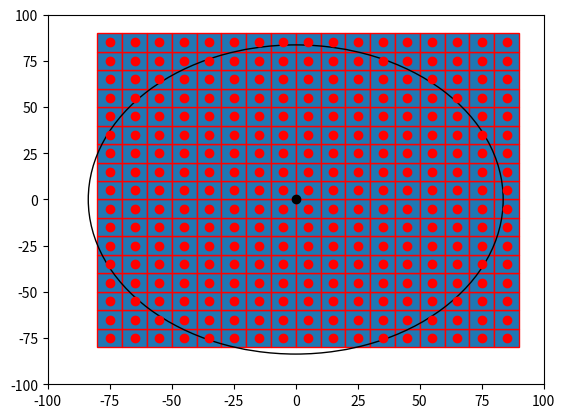

Source code (Python):

import numpy as np
import matplotlib.pyplot as plt
import matplotlib.patches as mpatches

bounding_box_1=np.array([[ -85, -85],[ -75, -85],[ -65, -85],[ -55, -85],[ -45, -85],[ -35, -85],[ -25, -85],[ -15, -85],[ -5, -85],[ 5, -85],[ 15, -85],[ 25, -85],[ 35, -85],[ 45, -85],[ 55, -85],[ 65, -85],[ 75, -85],[ -85, -75],[ -75, -75],[ -65, -75],[ -55, -75],[ -45, -75],[ -35, -75],[ -25, -75],[ -15, -75],[ -5, -75],[ 5, -75],[ 15, -75],[ 25, -75],[ 35, -75],[ 45, -75],[ 55, -75],[ 65, -75],[ 75, -75],[ -85, -65],[ -75, -65],[ -65, -65],[ -55, -65],[ -45, -65],[ -35, -65],[ -25, -65],[ -15, -65],[ -5, -65],[ 5, -65],[ 15, -65],[ 25, -65],[ 35, -65],[ 45, -65],[ 55, -65],[ 65, -65],[ 75, -65],[ -85, -55],[ -75, -55],[ -65, -55],[ -55, -55],[ -45, -55],[ -35, -55],[ -25, -55],[ -15, -55],[ -5, -55],[ 5, -55],[ 15, -55],[ 25, -55],[ 35, -55],[ 45, -55],[ 55, -55],[ 65, -55],[ 75, -55],[ -85, -45],[ -75, -45],[ -65, -45],[ -55, -45],[ -45, -45],[ -35, -45],[ -25, -45],[ -15, -45],[ -5, -45],[ 5, -45],[ 15, -45],[ 25, -45],[ 35, -45],[ 45, -45],[ 55, -45],[ 65, -45],[ 75, -45],[ -85, -35],[ -75, -35],[ -65, -35],[ -55, -35],[ -45, -35],[ -35, -35],[ -25, -35],[ -15, -35],[ -5, -35],[ 5, -35],[ 15, -35],[ 25, -35],[ 35, -35],[ 45, -35],[ 55, -35],[ 65, -35],[ 75, -35],[ -85, -25],[ -75, -25],[ -65, -25],[ -55, -25],[ -45, -25],[ -35, -25],[ -25, -25],[ -15, -25],[ -5, -25],[ 5, -25],[ 15, -25],[ 25, -25],[ 35, -25],[ 45, -25],[ 55, -25],[ 65, -25],[ 75, -25],[ -85, -15],[ -75, -15],[ -65, -15],[ -55, -15],[ -45, -15],[ -35, -15],[ -25, -15],[ -15, -15],[ -5, -15],[ 5, -15],[ 15, -15],[ 25, -15],[ 35, -15],[ 45, -15],[ 55, -15],[ 65, -15],[ 75, -15],[ -85, -5],[ -75, -5],[ -65, -5],[ -55, -5],[ -45, -5],[ -35, -5],[ -25, -5],[ -15, -5],[ -5, -5],[ 5, -5],[ 15, -5],[ 25, -5],[ 35, -5],[ 45, -5],[ 55, -5],[ 65, -5],[ 75, -5],[ -85, 5],[ -75, 5],[ -65, 5],[ -55, 5],[ -45, 5],[ -35, 5],[ -25, 5],[ -15, 5],[ -5, 5],[ 5, 5],[ 15, 5],[ 25, 5],[ 35, 5],[ 45, 5],[ 55, 5],[ 65, 5],[ 75, 5],[ -85, 15],[ -75, 15],[ -65, 15],[ -55, 15],[ -45, 15],[ -35, 15],[ -25, 15],[ -15, 15],[ -5, 15],[ 5, 15],[ 15, 15],[ 25, 15],[ 35, 15],[ 45, 15],[ 55, 15],[ 65, 15],[ 75, 15],[ -85, 25],[ -75, 25],[ -65, 25],[ -55, 25],[ -45, 25],[ -35, 25],[ -25, 25],[ -15, 25],[ -5, 25],[ 5, 25],[ 15, 25],[ 25, 25],[ 35, 25],[ 45, 25],[ 55, 25],[ 65, 25],[ 75, 25],[ -85, 35],[ -75, 35],[ -65, 35],[ -55, 35],[ -45, 35],[ -35, 35],[ -25, 35],[ -15, 35],[ -5, 35],[ 5, 35],[ 15, 35],[ 25, 35],[ 35, 35],[ 45, 35],[ 55, 35],[ 65, 35],[ 75, 35],[ -85, 45],[ -75, 45],[ -65, 45],[ -55, 45],[ -45, 45],[ -35, 45],[ -25, 45],[ -15, 45],[ -5, 45],[ 5, 45],[ 15, 45],[ 25, 45],[ 35, 45],[ 45, 45],[ 55, 45],[ 65, 45],[ 75, 45],[ -85, 55],[ -75, 55],[ -65, 55],[ -55, 55],[ -45, 55],[ -35, 55],[ -25, 55],[ -15, 55],[ -5, 55],[ 5, 55],[ 15, 55],[ 25, 55],[ 35, 55],[ 45, 55],[ 55, 55],[ 65, 55],[ 75, 55],[ -85, 65],[ -75, 65],[ -65, 65],[ -55, 65],[ -45, 65],[ -35, 65],[ -25, 65],[ -15, 65],[ -5, 65],[ 5, 65],[ 15, 65],[ 25, 65],[ 35, 65],[ 45, 65],[ 55, 65],[ 65, 65],[ 75, 65],[ -85, 75],[ -75, 75],[ -65, 75],[ -55, 75],[ -45, 75],[ -35, 75],[ -25, 75],[ -15, 75],[ -5, 75],[ 5, 75],[ 15, 75],[ 25, 75],[ 35, 75],[ 45, 75],[ 55, 75],[ 65, 75],[ 75, 75]])
bounding_box_2=np.array([[ -75, -65, -55, -45, -35, -25, -15, -5, 5, 15, 25, 35, 45, 55, 65, 75, 85, -75, -65, -55, -45, -35, -25, -15, -5, 5, 15, 25, 35, 45, 55, 65, 75, 85, -75, -65, -55, -45, -35, -25, -15, -5, 5, 15, 25, 35, 45, 55, 65, 75, 85, -75, -65, -55, -45, -35, -25, -15, -5, 5, 15, 25, 35, 45, 55, 65, 75, 85, -75, -65, -55, -45, -35, -25, -15, -5, 5, 15, 25, 35, 45, 55, 65, 75, 85, -75, -65, -55, -45, -35, -25, -15, -5, 5, 15, 25, 35, 45, 55, 65, 75, 85, -75, -65, -55, -45, -35, -25, -15, -5, 5, 15, 25, 35, 45, 55, 65, 75, 85, -75, -65, -55, -45, -35, -25, -15, -5, 5, 15, 25, 35, 45, 55, 65, 75, 85, -75, -65, -55, -45, -35, -25, -15, -5, 5, 15, 25, 35, 45, 55, 65, 75, 85, -75, -65, -55, -45, -35, -25, -15, -5, 5, 15, 25, 35, 45, 55, 65, 75, 85, -75, -65, -55, -45, -35, -25, -15, -5, 5, 15, 25, 35, 45, 55, 65, 75, 85, -75, -65, -55, -45, -35, -25, -15, -5, 5, 15, 25, 35, 45, 55, 65, 75, 85, -75, -65, -55, -45, -35, -25, -15, -5, 5, 15, 25, 35, 45, 55, 65, 75, 85, -75, -65, -55, -45, -35, -25, -15, -5, 5, 15, 25, 35, 45, 55, 65, 75, 85, -75, -65, -55, -45, -35, -25, -15, -5, 5, 15, 25, 35, 45, 55, 65, 75, 85, -75, -65, -55, -45, -35, -25, -15, -5, 5, 15, 25, 35, 45, 55, 65, 75, 85, -75, -65, -55, -45, -35, -25, -15, -5, 5, 15, 25, 35, 45, 55, 65, 75, 85 ],[ -75, -75, -75, -75, -75, -75, -75, -75, -75, -75, -75, -75, -75, -75, -75, -75, -75, -65, -65, -65, -65, -65, -65, -65, -65, -65, -65, -65, -65, -65, -65, -65, -65, -65, -55, -55, -55, -55, -55, -55, -55, -55, -55, -55, -55, -55, -55, -55, -55, -55, -55, -45, -45, -45, -45, -45, -45, -45, -45, -45, -45, -45, -45, -45, -45, -45, -45, -45, -35, -35, -35, -35, -35, -35, -35, -35, -35, -35, -35, -35, -35, -35, -35, -35, -35, -25, -25, -25, -25, -25, -25, -25, -25, -25, -25, -25, -25, -25, -25, -25, -25, -25, -15, -15, -15, -15, -15, -15, -15, -15, -15, -15, -15, -15, -15, -15, -15, -15, -15, -5, -5, -5, -5, -5, -5, -5, -5, -5, -5, -5, -5, -5, -5, -5, -5, -5, 5, 5, 5, 5, 5, 5, 5, 5, 5, 5, 5, 5, 5, 5, 5, 5, 5, 15, 15, 15, 15, 15, 15, 15, 15, 15, 15, 15, 15, 15, 15, 15, 15, 15, 25, 25, 25, 25, 25, 25, 25, 25, 25, 25, 25, 25, 25, 25, 25, 25, 25, 35, 35, 35, 35, 35, 35, 35, 35, 35, 35, 35, 35, 35, 35, 35, 35, 35, 45, 45, 45, 45, 45, 45, 45, 45, 45, 45, 45, 45, 45, 45, 45, 45, 45, 55, 55, 55, 55, 55, 55, 55, 55, 55, 55, 55, 55, 55, 55, 55, 55, 55, 65, 65, 65, 65, 65, 65, 65, 65, 65, 65, 65, 65, 65, 65, 65, 65, 65, 75, 75, 75, 75, 75, 75, 75, 75, 75, 75, 75, 75, 75, 75, 75, 75, 75, 85, 85, 85, 85, 85, 85, 85, 85, 85, 85, 85, 85, 85, 85, 85, 85, 85 ]])
a=np.diag(range(15))
#print(a)
#print(len(bounding_box))
#print(bounding_box.size)
#print(bounding_box.shape)
#print(bounding_box.reshape(2,289))
#plt.matshow(bounding_box.reshape(2,289))
#(nrows, ncols) = bounding_box.shape
#pixel_plot=plt.figure() #make plot
#plt.title("bounding box")
fig,ax=plt.subplots()
plt.plot([ -75, -65, -55, -45, -35, -25, -15, -5, 5, 15, 25, 35, 45, 55, 65, 75, 85, -75, -65, -55, -45, -35, -25, -15, -5, 5, 15, 25, 35, 45, 55, 65, 75, 85, -75, -65, -55, -45, -35, -25, -15, -5, 5, 15, 25, 35, 45, 55, 65, 75, 85, -75, -65, -55, -45, -35, -25, -15, -5, 5, 15, 25, 35, 45, 55, 65, 75, 85, -75, -65, -55, -45, -35, -25, -15, -5, 5, 15, 25, 35, 45, 55, 65, 75, 85, -75, -65, -55, -45, -35, -25, -15, -5, 5, 15, 25, 35, 45, 55, 65, 75, 85, -75, -65, -55, -45, -35, -25, -15, -5, 5, 15, 25, 35, 45, 55, 65, 75, 85, -75, -65, -55, -45, -35, -25, -15, -5, 5, 15, 25, 35, 45, 55, 65, 75, 85, -75, -65, -55, -45, -35, -25, -15, -5, 5, 15, 25, 35, 45, 55, 65, 75, 85, -75, -65, -55, -45, -35, -25, -15, -5, 5, 15, 25, 35, 45, 55, 65, 75, 85, -75, -65, -55, -45, -35, -25, -15, -5, 5, 15, 25, 35, 45, 55, 65, 75, 85, -75, -65, -55, -45, -35, -25, -15, -5, 5, 15, 25, 35, 45, 55, 65, 75, 85, -75, -65, -55, -45, -35, -25, -15, -5, 5, 15, 25, 35, 45, 55, 65, 75, 85, -75, -65, -55, -45, -35, -25, -15, -5, 5, 15, 25, 35, 45, 55, 65, 75, 85, -75, -65, -55, -45, -35, -25, -15, -5, 5, 15, 25, 35, 45, 55, 65, 75, 85, -75, -65, -55, -45, -35, -25, -15, -5, 5, 15, 25, 35, 45, 55, 65, 75, 85, -75, -65, -55, -45, -35, -25, -15, -5, 5, 15, 25, 35, 45, 55, 65, 75, 85 ],[ -75, -75, -75, -75, -75, -75, -75, -75, -75, -75, -75, -75, -75, -75, -75, -75, -75, -65, -65, -65, -65, -65, -65, -65, -65, -65, -65, -65, -65, -65, -65, -65, -65, -65, -55, -55, -55, -55, -55, -55, -55, -55, -55, -55, -55, -55, -55, -55, -55, -55, -55, -45, -45, -45, -45, -45, -45, -45, -45, -45, -45, -45, -45, -45, -45, -45, -45, -45, -35, -35, -35, -35, -35, -35, -35, -35, -35, -35, -35, -35, -35, -35, -35, -35, -35, -25, -25, -25, -25, -25, -25, -25, -25, -25, -25, -25, -25, -25, -25, -25, -25, -25, -15, -15, -15, -15, -15, -15, -15, -15, -15, -15, -15, -15, -15, -15, -15, -15, -15, -5, -5, -5, -5, -5, -5, -5, -5, -5, -5, -5, -5, -5, -5, -5, -5, -5, 5, 5, 5, 5, 5, 5, 5, 5, 5, 5, 5, 5, 5, 5, 5, 5, 5, 15, 15, 15, 15, 15, 15, 15, 15, 15, 15, 15, 15, 15, 15, 15, 15, 15, 25, 25, 25, 25, 25, 25, 25, 25, 25, 25, 25, 25, 25, 25, 25, 25, 25, 35, 35, 35, 35, 35, 35, 35, 35, 35, 35, 35, 35, 35, 35, 35, 35, 35, 45, 45, 45, 45, 45, 45, 45, 45, 45, 45, 45, 45, 45, 45, 45, 45, 45, 55, 55, 55, 55, 55, 55, 55, 55, 55, 55, 55, 55, 55, 55, 55, 55, 55, 65, 65, 65, 65, 65, 65, 65, 65, 65, 65, 65, 65, 65, 65, 65, 65, 65, 75, 75, 75, 75, 75, 75, 75, 75, 75, 75, 75, 75, 75, 75, 75, 75, 75, 85, 85, 85, 85, 85, 85, 85, 85, 85, 85, 85, 85, 85, 85, 85, 85, 85 ], 'ro')
for item in range(289):
    recy=mpatches.Rectangle((bounding_box_2[0][item]-5,bounding_box_2[1][item]-5), 10, 10, ec="red")  
    ax.add_patch(recy) 
    #recy=mpatches.Rectangle((bounding_box_1[item][0]-5,bounding_box_1[item][1]-5), 10, 10, ec="none")
    #ax.add_patch(recy)

circ=mpatches.Circle((0, 0), 83.6505, ec="black", fc="none")
ax.plot([0],[0],'ko')
ax.add_patch(circ)
#ax.grid()
plt.axis([-100, 100, -100, 100])
plt.show()

